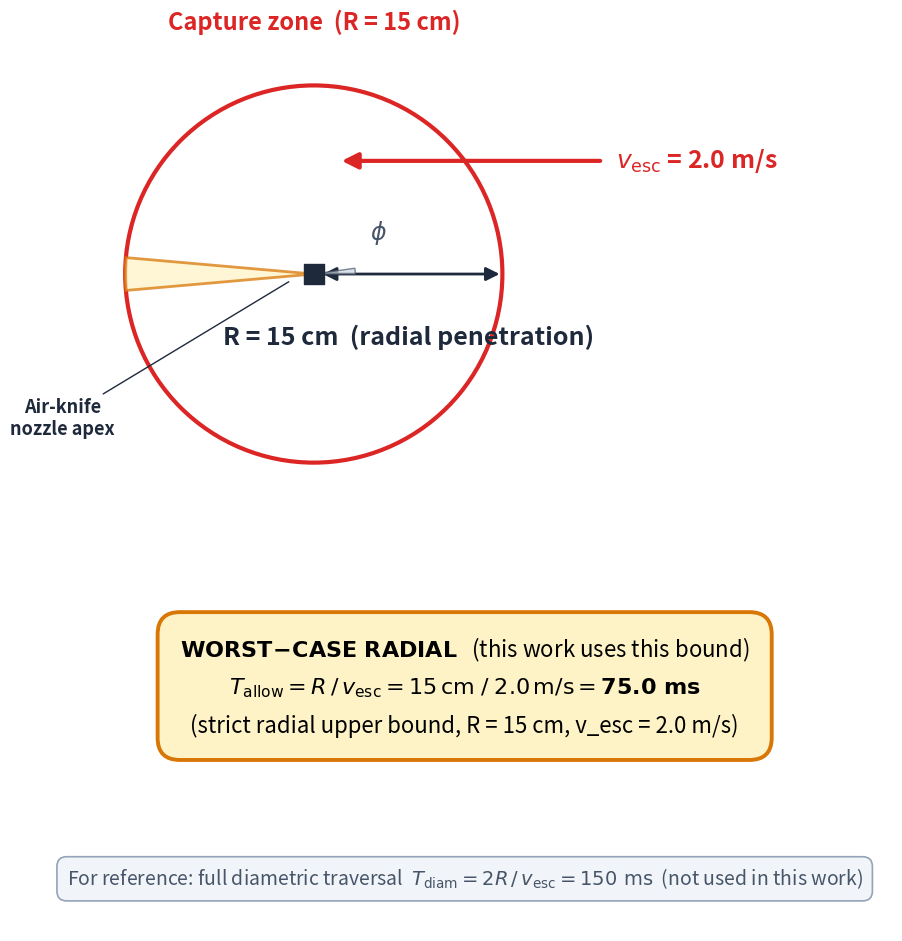

Source code (Python): (Note: this script raises an exception after producing the figure.)
"""
Figure 3: Geometric and Kinematic Schematic of Cyber-Physical Pneumatic Interception

Compact, zoomed-in layout with large readable text. Three vertically-stacked
panels:
    1. Top:    Geometric schematic (zoomed in)
    2. Middle: YELLOW focal box  (75.0 ms worst-case radial)
    3. Bottom: GRAY reference box (150 ms full diametric, not used)

Output:
    figures/Figure3_Interception_Geometry.png
    figures/Figure3_Interception_Geometry.pdf
    figures/Figure3_Interception_Geometry.svg
"""

from pathlib import Path

import matplotlib.pyplot as plt
from matplotlib.patches import Wedge, Circle, FancyArrowPatch

# Physical constants
R = 0.15          # 15 cm effective actuation radius
V_ESC = 2.0       # 2 m/s critical sprint velocity
T_ALLOW = R / V_ESC * 1000.0         # 75.0 ms (strict radial)
T_DIAMETRIC = 2 * R / V_ESC * 1000.0 # 150 ms (full diametric)

# ---- Font sizes ----
FS_CAPTURE  = 17    # Capture-zone label
FS_ARROW    = 18    # R / v_esc labels
FS_NOZZLE   = 13    # Nozzle label
FS_PHI      = 17    # Greek letter phi
FS_PHI_CAP  = 13    # phi explanation caption
FS_BOX_HEAD = 17    # Box header
FS_BOX_FORM = 16    # Box formula
FS_BOX_FOOT = 13    # Box footnote
FS_REF      = 14    # Reference box text

# ---- Colour palette ----
COL_CAPTURE = '#dc2626'   # red
COL_R       = '#1e293b'   # dark slate
COL_VESC    = '#dc2626'   # red
COL_NOZZLE  = '#1e293b'   # dark slate
COL_PHI     = '#475569'   # slate
COL_FOCAL   = '#d97706'   # amber (yellow box border)
COL_REF     = '#94a3b8'   # gray (reference box border)


def create_figure3():
    # ---- Single, more square figure (zoomed in) ----
    fig = plt.figure(figsize=(9.5, 10.0))

    gs = fig.add_gridspec(
        nrows=3, ncols=1,
        height_ratios=[3.4, 1.0, 0.65],   # geometry : focal-box : ref-box
        hspace=0.22,
        left=0.05, right=0.95,
        top=0.97, bottom=0.04,
    )

    # =========================================================================
    # Panel 1 (top): Geometric schematic -- zoomed in
    # =========================================================================
    ax = fig.add_subplot(gs[0])
    ax.set_aspect('equal')
    ax.set_xlim(-0.22, 0.46)
    ax.set_ylim(-0.20, 0.20)
    ax.axis('off')

    # Capture-zone circle (radius R)
    circle = Circle((0, 0), R, fill=False, edgecolor=COL_CAPTURE,
                    linewidth=3.0, linestyle='-')
    ax.add_patch(circle)
    # Label placed at top of circle
    ax.text(0, 0.190, r'Capture zone  (R = 15 cm)',
            fontsize=FS_CAPTURE, color=COL_CAPTURE, fontweight='bold',
            ha='center', va='bottom')

    # Wedge showing the radial penetration path
    wedge = Wedge((0, 0), R, 175, 185, facecolor='#fef3c7',
                  edgecolor=COL_FOCAL, linewidth=2.0, alpha=0.75)
    ax.add_patch(wedge)

    # ---- Incoming target arrow (ABOVE radial axis, no overlap) ----
    arr_vesc = FancyArrowPatch(
        (R + 0.08, 0.090), (0.02, 0.090),
        arrowstyle='-|>', mutation_scale=24,
        color=COL_VESC, linewidth=3.0,
    )
    ax.add_patch(arr_vesc)
    ax.text(R + 0.09, 0.090, r'$v_{\mathrm{esc}}$ = 2.0 m/s',
            fontsize=FS_ARROW, color=COL_VESC, fontweight='bold',
            va='center')

    # ---- Air-knife nozzle (apex) at origin ----
    ax.scatter([0], [0], s=200, c='#1e293b', marker='s', zorder=5)
    # Nozzle label placed to the LEFT and slightly BELOW (in a clear
    # empty zone, no overlap with R label which sits BELOW the x-axis)
    ax.annotate('Air-knife\nnozzle apex',
                xy=(-0.018, -0.005), xytext=(-0.20, -0.115),
                fontsize=FS_NOZZLE, ha='center', va='center', color=COL_NOZZLE,
                fontweight='bold',
                arrowprops=dict(arrowstyle='-', color=COL_NOZZLE, lw=1.0))

    # ---- Radial penetration arrow (R) on the x-axis ----
    arr_R = FancyArrowPatch(
        (0.005, 0), (R, 0),
        arrowstyle='<|-|>',
        mutation_scale=20,
        color=COL_R, linewidth=2.0,
    )
    ax.add_patch(arr_R)
    # R label placed BELOW the radial axis, but at y=-0.040 (clear of nozzle
    # label which is at y=-0.115)
    ax.text(R / 2, -0.040, r'R = 15 cm  (radial penetration)',
            fontsize=FS_ARROW, color=COL_R, ha='center', va='top',
            fontweight='bold')

    # ---- Phi angle: small arc + symbol ABOVE the x-axis near the nozzle,
    # and explanation caption placed BELOW the circle (clear of all labels) ----
    phi_arc = Wedge((0, 0), R * 0.22, 0, 8, facecolor='#cbd5e1',
                    edgecolor=COL_PHI, linewidth=1.0, alpha=0.7)
    ax.add_patch(phi_arc)
    ax.text(0.045, 0.022, r'$\phi$', fontsize=FS_PHI,
            color=COL_PHI, fontstyle='italic', va='bottom')

    # =========================================================================
    # Panel 2 (middle): YELLOW focal box  (WORST-CASE RADIAL, 75.0 ms)
    # =========================================================================
    ax2 = fig.add_subplot(gs[1])
    ax2.set_xlim(0, 1)
    ax2.set_ylim(0, 1)
    ax2.axis('off')

    box_text = (
        r'$\mathbf{WORST\!-\!CASE\ RADIAL}$'
        r'   (this work uses this bound)' '\n'
        r'$T_{\mathrm{allow}} = R\,/\,v_{\mathrm{esc}}'
        r' = 15\,\mathrm{cm}\;/\;2.0\,\mathrm{m/s}'
        r' = \mathbf{75.0\ \mathbf{ms}}$' '\n'
        r'(strict radial upper bound, R = 15 cm, v_esc = 2.0 m/s)'
    )
    ax2.text(0.5, 0.5, box_text,
             fontsize=FS_BOX_FORM, ha='center', va='center',
             linespacing=1.7,
             bbox=dict(boxstyle='round,pad=1.0',
                       facecolor='#fef3c7', edgecolor=COL_FOCAL,
                       linewidth=2.8))

    # =========================================================================
    # Panel 3 (bottom): GRAY reference box  (150 ms, not used)
    # =========================================================================
    ax3 = fig.add_subplot(gs[2])
    ax3.set_xlim(0, 1)
    ax3.set_ylim(0, 1)
    ax3.axis('off')

    ref_text = (
        r'For reference: full diametric traversal  '
        r'$T_{\mathrm{diam}} = 2R\,/\,v_{\mathrm{esc}} = 150\ \mathrm{ms}$  '
        r'(not used in this work)'
    )
    ax3.text(0.5, 0.5, ref_text,
             fontsize=FS_REF, ha='center', va='center',
             color='#475569', style='italic',
             bbox=dict(boxstyle='round,pad=0.5',
                       facecolor='#f1f5f9', edgecolor=COL_REF,
                       linewidth=1.2))

    # ---- No title (EAAI supplies the caption separately) ----

    # ---- Save ----
    out_dir = Path(__file__).resolve().parent
    for ext in ('png', 'pdf', 'svg'):
        out_path = out_dir / f'Figure3_Interception_Geometry.{ext}'
        plt.savefig(out_path, bbox_inches='tight', facecolor='white', dpi=600)
        print(f"[saved] {out_path}")


if __name__ == "__main__":
    create_figure3()
